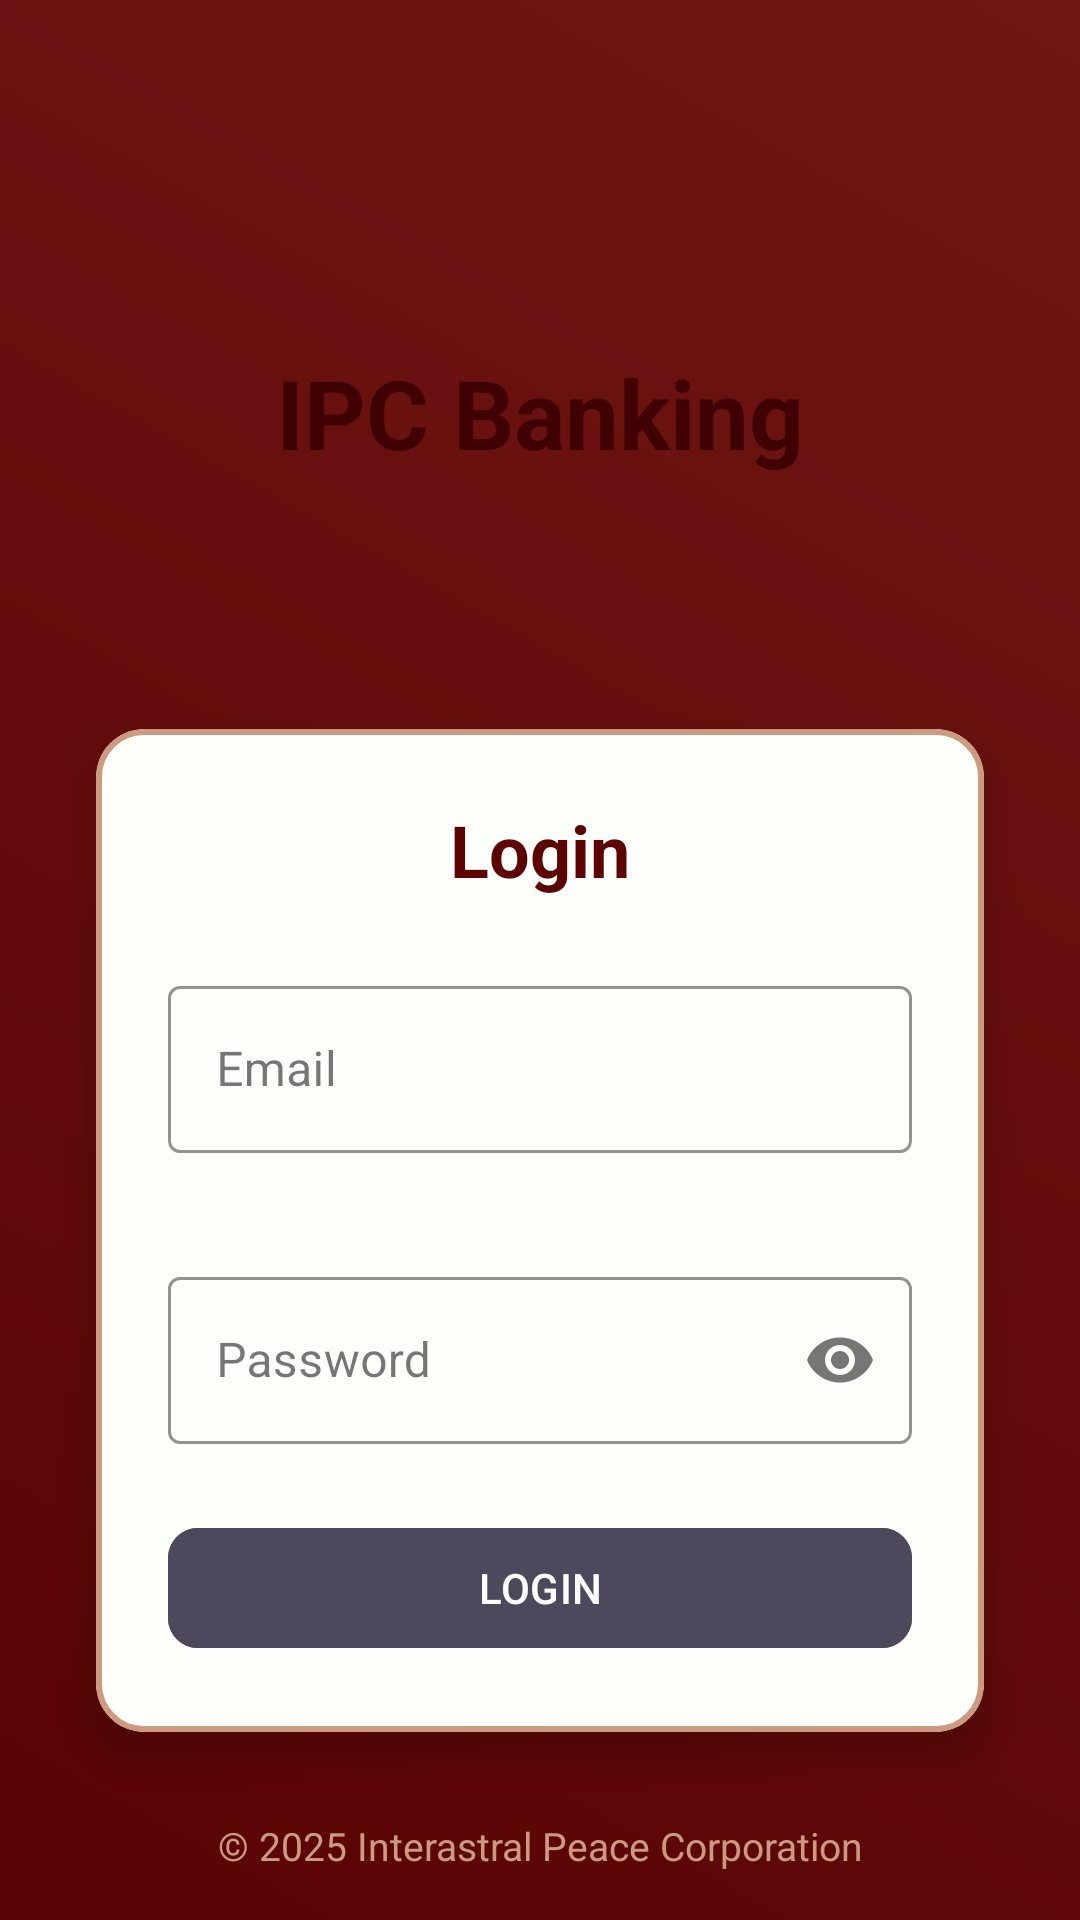

Reconstruct the res/layout file that produces this screen, plus the resources it refers to.
<!-- AndroidManifest.xml: application theme Theme.IPCBanking -->
<!-- res/layout/activity_login.xml -->
<?xml version="1.0" encoding="utf-8"?>
<androidx.constraintlayout.widget.ConstraintLayout
    xmlns:android="http://schemas.android.com/apk/res/android"
    xmlns:app="http://schemas.android.com/apk/res-auto"
    xmlns:tools="http://schemas.android.com/tools"
    android:id="@+id/main"
    android:layout_width="match_parent"
    android:layout_height="match_parent"
    android:background="@drawable/border_screen"
    tools:context=".activities.LoginActivity">

    
    <TextView
        android:id="@+id/title_app"
        android:layout_width="wrap_content"
        android:layout_height="wrap_content"
        android:text="IPC Banking"
        android:textColor="#400102"
        android:textSize="32sp"
        android:textStyle="bold"
        android:padding="16dp"
        app:layout_constraintTop_toTopOf="parent"
        app:layout_constraintStart_toStartOf="parent"
        app:layout_constraintEnd_toEndOf="parent"
        android:layout_marginTop="100dp"/>

    
    <com.google.android.material.card.MaterialCardView
        android:id="@+id/card_login"
        android:layout_width="0dp"
        android:layout_height="wrap_content"
        android:layout_marginStart="32dp"
        android:layout_marginEnd="32dp"
        android:layout_marginTop="68dp"
        android:layout_marginBottom="24dp"
        app:layout_constraintTop_toBottomOf="@id/title_app"
        app:layout_constraintStart_toStartOf="parent"
        app:layout_constraintEnd_toEndOf="parent"
        app:cardCornerRadius="16dp"
        app:cardElevation="8dp"
        app:strokeWidth="2dp"
        app:strokeColor="#cc9a81"
        android:backgroundTint="#fcfffa">

        <LinearLayout
            android:layout_width="match_parent"
            android:layout_height="wrap_content"
            android:gravity="center"
            android:orientation="vertical"
            android:padding="24dp">

            
            <TextView
                android:id="@+id/title_login"
                android:layout_width="wrap_content"
                android:layout_height="wrap_content"
                android:text="Login"
                android:textColor="#5c0203"
                android:textSize="24sp"
                android:textStyle="bold"
                android:layout_marginBottom="24dp"/>

            
            <com.google.android.material.textfield.TextInputLayout
                style="@style/Widget.MaterialComponents.TextInputLayout.OutlinedBox"
                android:layout_width="match_parent"
                android:layout_height="wrap_content"
                android:hint="Email"
                android:layout_marginBottom="36dp"
                app:boxStrokeColor="#701715"
                app:hintTextColor="#701715">

                <com.google.android.material.textfield.TextInputEditText
                    android:id="@+id/input_email"
                    android:layout_width="match_parent"
                    android:layout_height="wrap_content"
                    android:inputType="textEmailAddress"/>
            </com.google.android.material.textfield.TextInputLayout>

            
            <com.google.android.material.textfield.TextInputLayout
                style="@style/Widget.MaterialComponents.TextInputLayout.OutlinedBox"
                android:layout_width="match_parent"
                android:layout_height="wrap_content"
                android:hint="Password"
                android:layout_marginBottom="24dp"
                app:endIconMode="password_toggle"
                app:boxStrokeColor="#701715"
                app:hintTextColor="#701715">

                <com.google.android.material.textfield.TextInputEditText
                    android:id="@+id/input_password"
                    android:layout_width="match_parent"
                    android:layout_height="wrap_content"
                    android:inputType="textPassword"/>
            </com.google.android.material.textfield.TextInputLayout>

            
            <com.google.android.material.button.MaterialButton
                android:id="@+id/btn_login"
                android:layout_width="match_parent"
                android:layout_height="wrap_content"
                android:text="LOGIN"
                android:textColor="@android:color/white"
                android:backgroundTint="#4d485c"
                app:cornerRadius="10dp"
                android:paddingVertical="10dp"/>
        </LinearLayout>
    </com.google.android.material.card.MaterialCardView>

    
    <TextView
        android:id="@+id/copyright_text"
        android:layout_width="wrap_content"
        android:layout_height="wrap_content"
        android:text="© 2025 Interastral Peace Corporation"
        android:textSize="13sp"
        android:textColor="#cc9a81"
        android:layout_marginBottom="16dp"
        app:layout_constraintBottom_toBottomOf="parent"
        app:layout_constraintStart_toStartOf="parent"
        app:layout_constraintEnd_toEndOf="parent"
        android:gravity="center"/>
</androidx.constraintlayout.widget.ConstraintLayout>
<!-- resources referenced by this layout -->
<resources>
  <!-- drawable border_screen (drawable) -->
  <shape xmlns:android="http://schemas.android.com/apk/res/android"
      android:shape="rectangle">
  
      
      <gradient
          android:startColor="#590303"
          android:endColor="#701715"
          android:angle="45"/>
  </shape>
  <style name="Theme.IPCBanking" parent="Base.Theme.IPCBanking" />
  <style name="Base.Theme.IPCBanking" parent="Theme.Material3.DayNight.NoActionBar">
          
          
      </style>
</resources>
